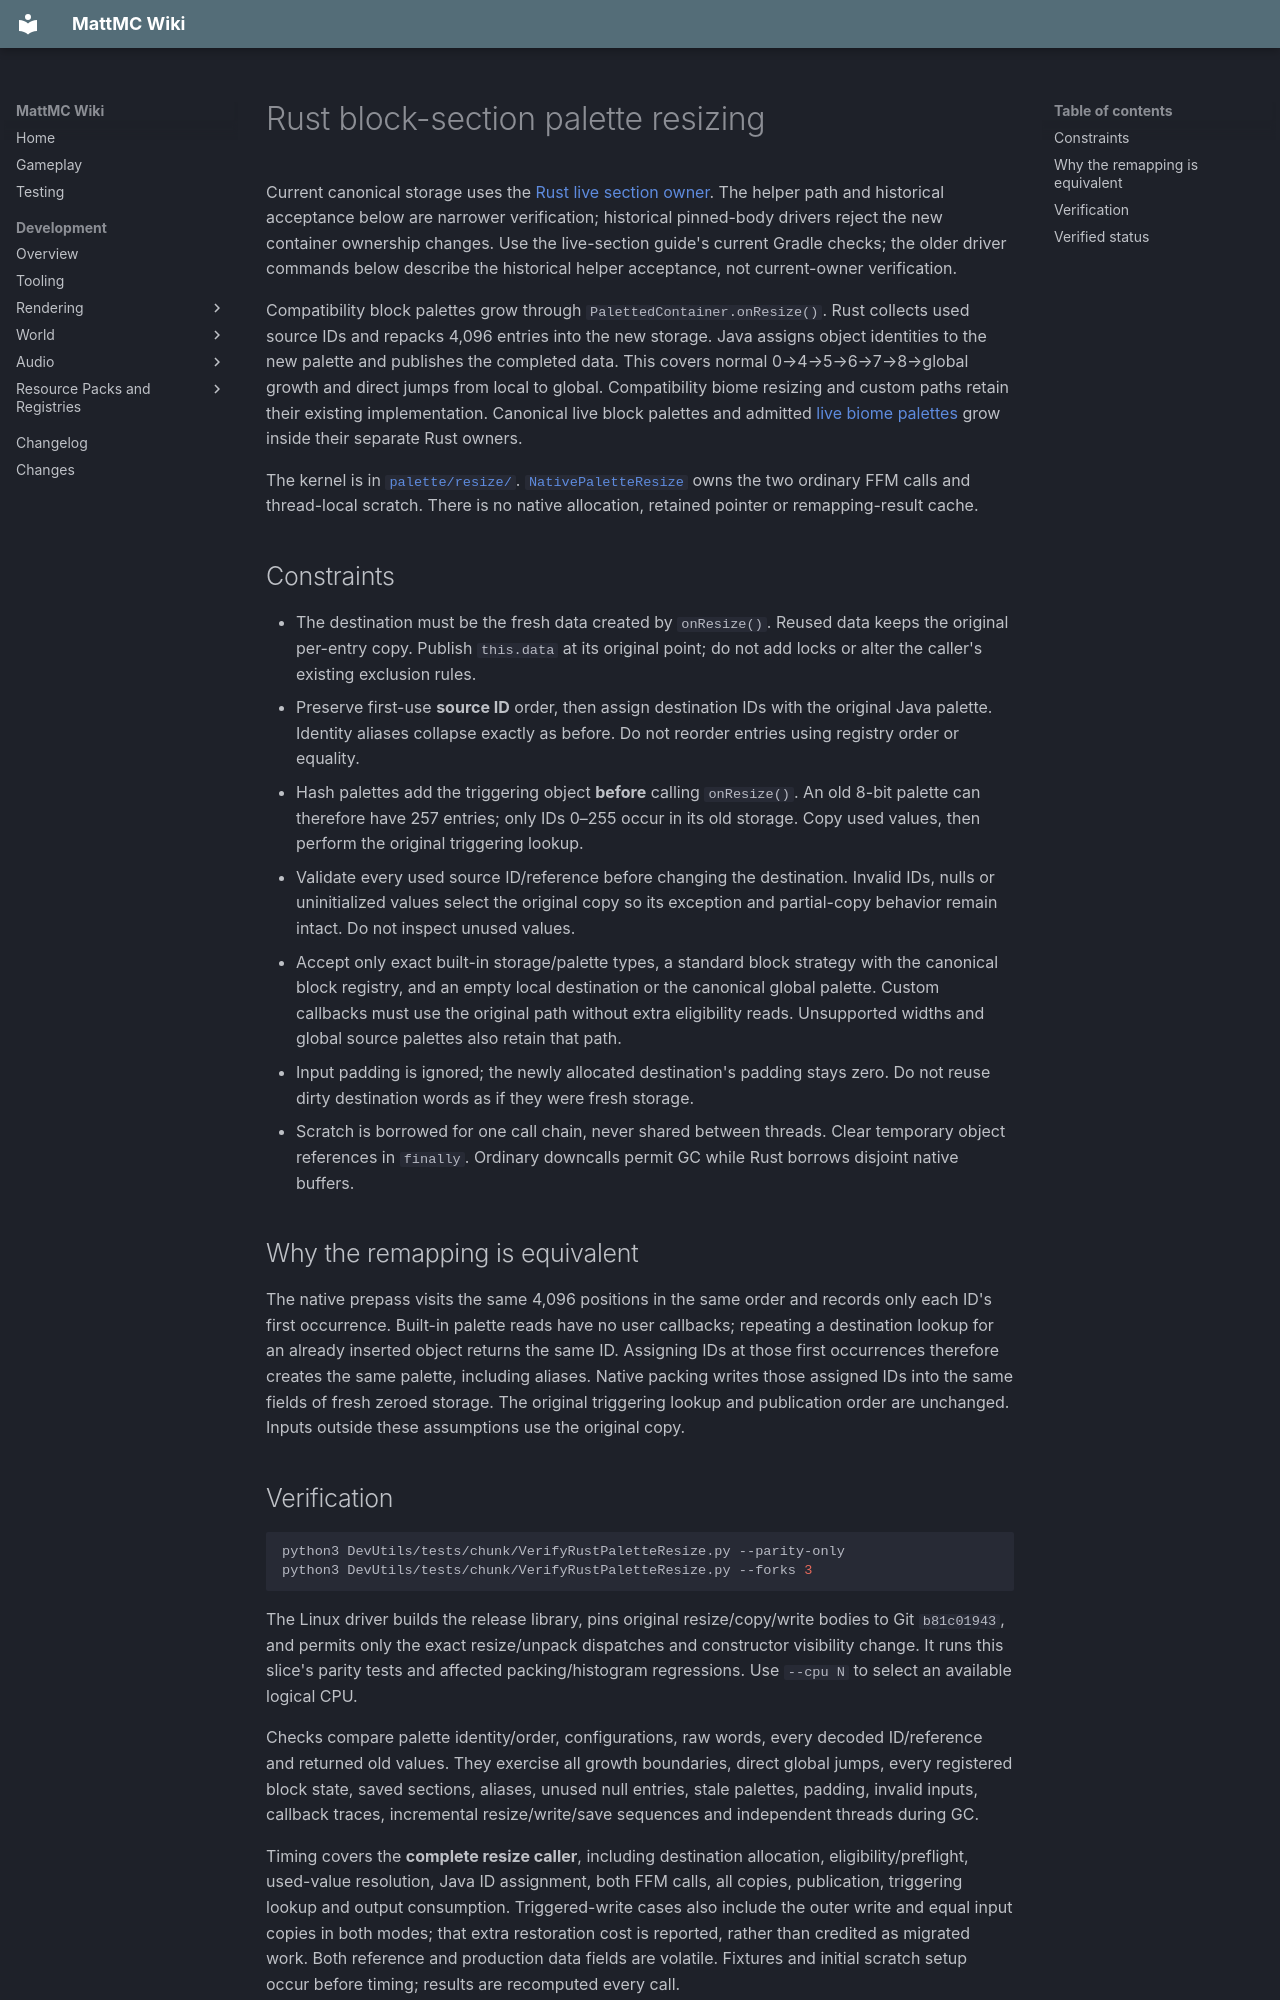

repository: HungLo2020/MattMC · page: development/world/chunk/RUST-PALETTE-RESIZE/index.html · generator: mkdocs

# Rust block-section palette resizing

Current canonical storage uses the [Rust live section owner](RUST-LIVE-SECTIONS.md).
The helper path and historical acceptance below are narrower verification;
historical pinned-body drivers reject the new container ownership changes.
Use the live-section guide's current Gradle checks; the older driver commands
below describe the historical helper acceptance, not current-owner verification.


Compatibility block palettes grow through `PalettedContainer.onResize()`. Rust collects
used source IDs and repacks 4,096 entries into the new storage. Java assigns
object identities to the new palette and publishes the completed data. This
covers normal 0→4→5→6→7→8→global growth and direct jumps from local to global.
Compatibility biome resizing and custom paths retain their existing implementation.
Canonical live block palettes and admitted [live biome palettes](../biome/RUST-LIVE-BIOMES.md)
grow inside their separate Rust owners.

The kernel is in
[`palette/resize/`](https://github.com/HungLo2020/MattMC/tree/master/src/main/rust/world/level/chunk/palette/resize).
[`NativePaletteResize`](https://github.com/HungLo2020/MattMC/blob/master/src/main/java/net/minecraft/world/level/chunk/NativePaletteResize.java)
owns the two ordinary FFM calls and thread-local scratch. There is no native
allocation, retained pointer or remapping-result cache.

## Constraints

- The destination must be the fresh data created by `onResize()`. Reused data
  keeps the original per-entry copy. Publish `this.data` at its original point;
  do not add locks or alter the caller's existing exclusion rules.
- Preserve first-use **source ID** order, then assign destination IDs with the
  original Java palette. Identity aliases collapse exactly as before. Do not
  reorder entries using registry order or equality.
- Hash palettes add the triggering object **before** calling `onResize()`.
  An old 8-bit palette can therefore have 257 entries; only IDs 0–255 occur in
  its old storage. Copy used values, then perform the original triggering lookup.
- Validate every used source ID/reference before changing the destination.
  Invalid IDs, nulls or uninitialized values select the original copy so its
  exception and partial-copy behavior remain intact. Do not inspect unused values.
- Accept only exact built-in storage/palette types, a standard block strategy
  with the canonical block registry, and an empty local destination or the
  canonical global palette. Custom callbacks must use the original path without
  extra eligibility reads. Unsupported widths and global source palettes also
  retain that path.
- Input padding is ignored; the newly allocated destination's padding stays zero.
  Do not reuse dirty destination words as if they were fresh storage.
- Scratch is borrowed for one call chain, never shared between threads. Clear
  temporary object references in `finally`. Ordinary downcalls permit GC while
  Rust borrows disjoint native buffers.

## Why the remapping is equivalent

The native prepass visits the same 4,096 positions in the same order and records
only each ID's first occurrence. Built-in palette reads have no user callbacks;
repeating a destination lookup for an already inserted object returns the same
ID. Assigning IDs at those first occurrences therefore creates the same palette,
including aliases. Native packing writes those assigned IDs into the same fields
of fresh zeroed storage. The original triggering lookup and publication order
are unchanged. Inputs outside these assumptions use the original copy.
